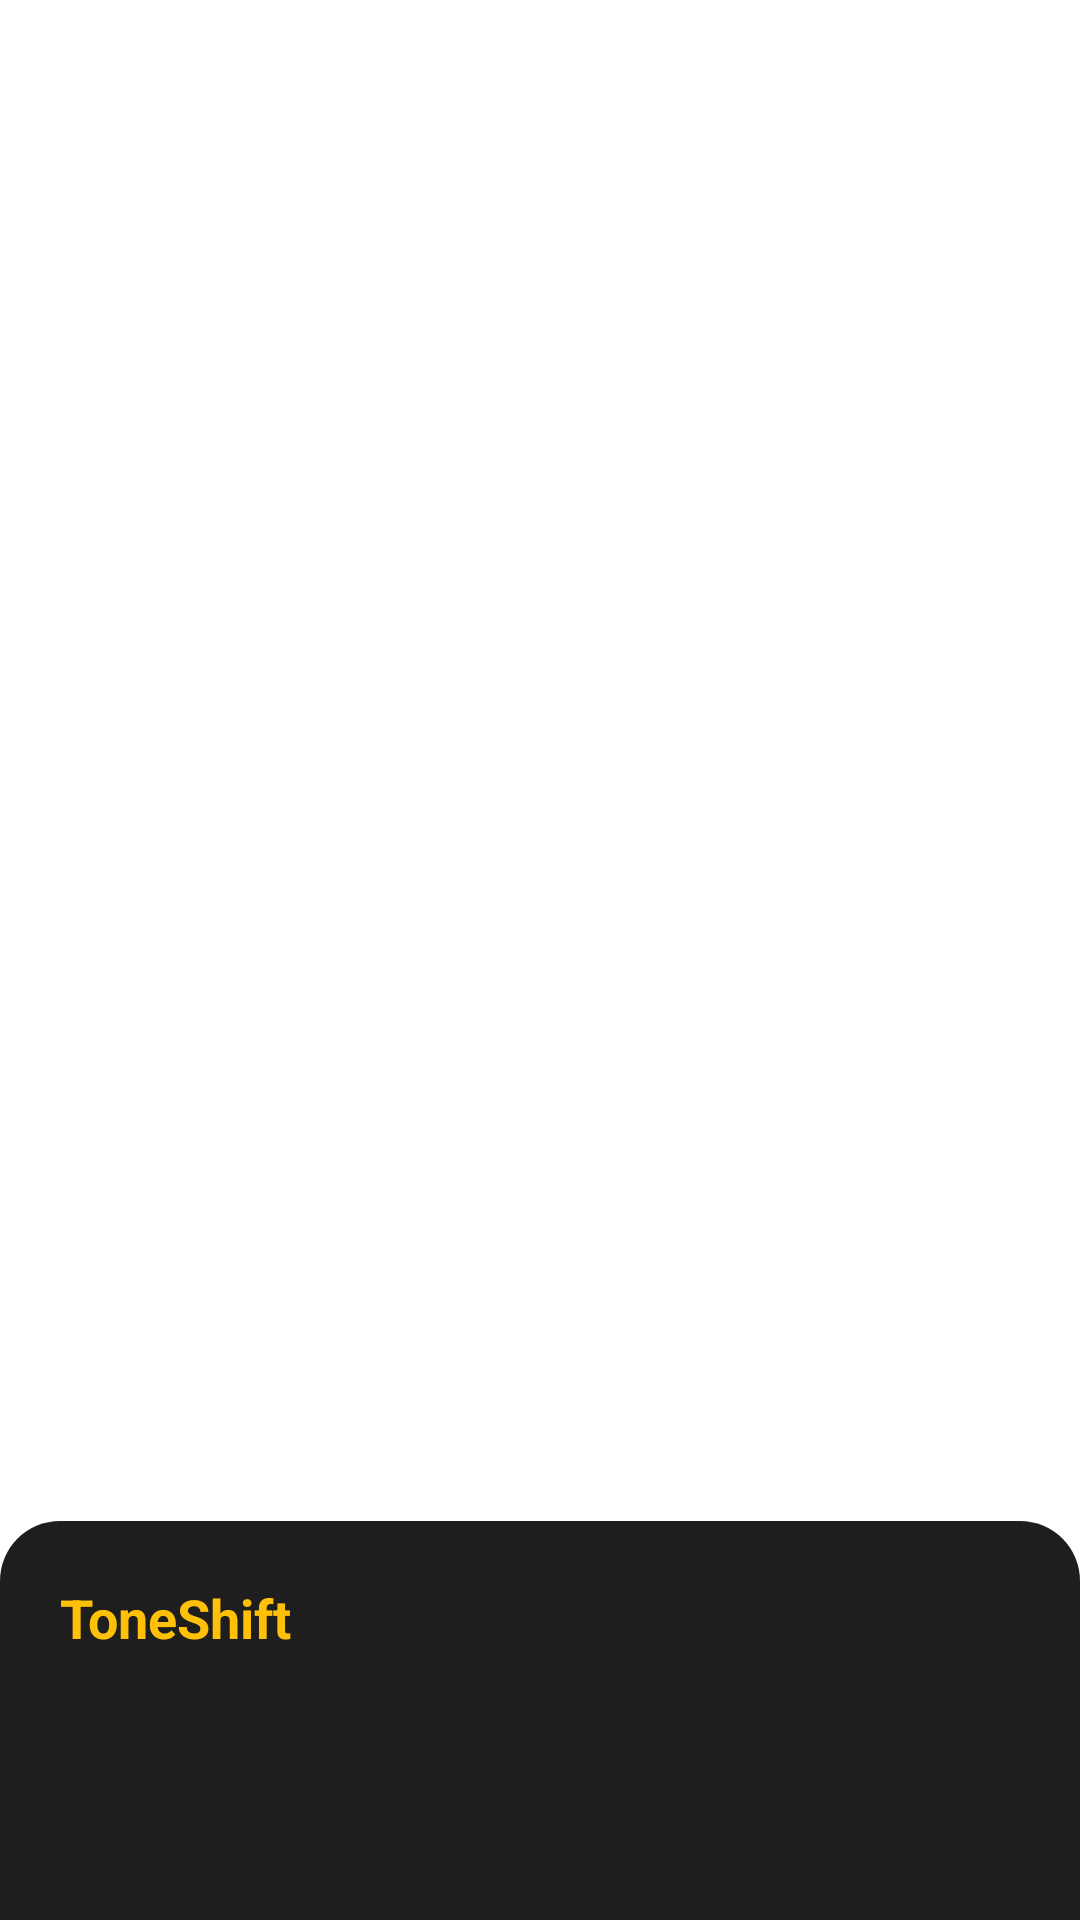

This screen was rendered from an Android layout file. Write that file and the resources it references.
<!-- AndroidManifest.xml: activity theme ProcessTextTheme -->
<!-- res/layout/activity_process_text.xml -->
<?xml version="1.0" encoding="utf-8"?>
<LinearLayout xmlns:android="http://schemas.android.com/apk/res/android"
    android:layout_width="match_parent"
    android:layout_height="match_parent"
    android:gravity="bottom"
    android:orientation="vertical">

    <LinearLayout
        android:layout_width="match_parent"
        android:layout_height="wrap_content"
        android:background="@drawable/sheet_bg"
        android:orientation="vertical"
        android:padding="20dp">

        <TextView
            android:layout_width="wrap_content"
            android:layout_height="wrap_content"
            android:text="ToneShift"
            android:textColor="@color/toneshift_accent"
            android:textSize="18sp"
            android:textStyle="bold" />

        <TextView
            android:id="@+id/previewText"
            android:layout_width="match_parent"
            android:layout_height="wrap_content"
            android:layout_marginTop="8dp"
            android:maxLines="3"
            android:ellipsize="end"
            android:textColor="@color/toneshift_muted"
            android:textSize="14sp" />

        <HorizontalScrollView
            android:layout_width="match_parent"
            android:layout_height="wrap_content"
            android:layout_marginTop="16dp"
            android:scrollbars="none">

            <LinearLayout
                android:id="@+id/chipRow"
                android:layout_width="wrap_content"
                android:layout_height="wrap_content"
                android:orientation="horizontal" />
        </HorizontalScrollView>

        <ProgressBar
            android:id="@+id/progressBar"
            android:layout_width="wrap_content"
            android:layout_height="wrap_content"
            android:layout_gravity="center_horizontal"
            android:layout_marginTop="16dp"
            android:visibility="gone" />

        <TextView
            android:id="@+id/statusText"
            android:layout_width="match_parent"
            android:layout_height="wrap_content"
            android:layout_marginTop="8dp"
            android:gravity="center"
            android:textColor="@color/toneshift_muted"
            android:textSize="13sp" />
    </LinearLayout>
</LinearLayout>
<!-- resources referenced by this layout -->
<resources>
  <color name="toneshift_accent">#FFC107</color>
  <color name="toneshift_muted">#B0B0B0</color>
  <!-- drawable sheet_bg (drawable) -->
  <?xml version="1.0" encoding="utf-8"?>
  <shape xmlns:android="http://schemas.android.com/apk/res/android" android:shape="rectangle">
      <corners android:topLeftRadius="20dp" android:topRightRadius="20dp" />
      <solid android:color="#1E1E1E" />
  </shape>
  <style name="ProcessTextTheme" parent="@android:style/Theme.Translucent.NoTitleBar">
          <item name="android:windowBackground">@android:color/transparent</item>
          <item name="android:windowIsTranslucent">true</item>
          <item name="android:windowNoTitle">true</item>
          <item name="android:backgroundDimEnabled">true</item>
      </style>
</resources>
